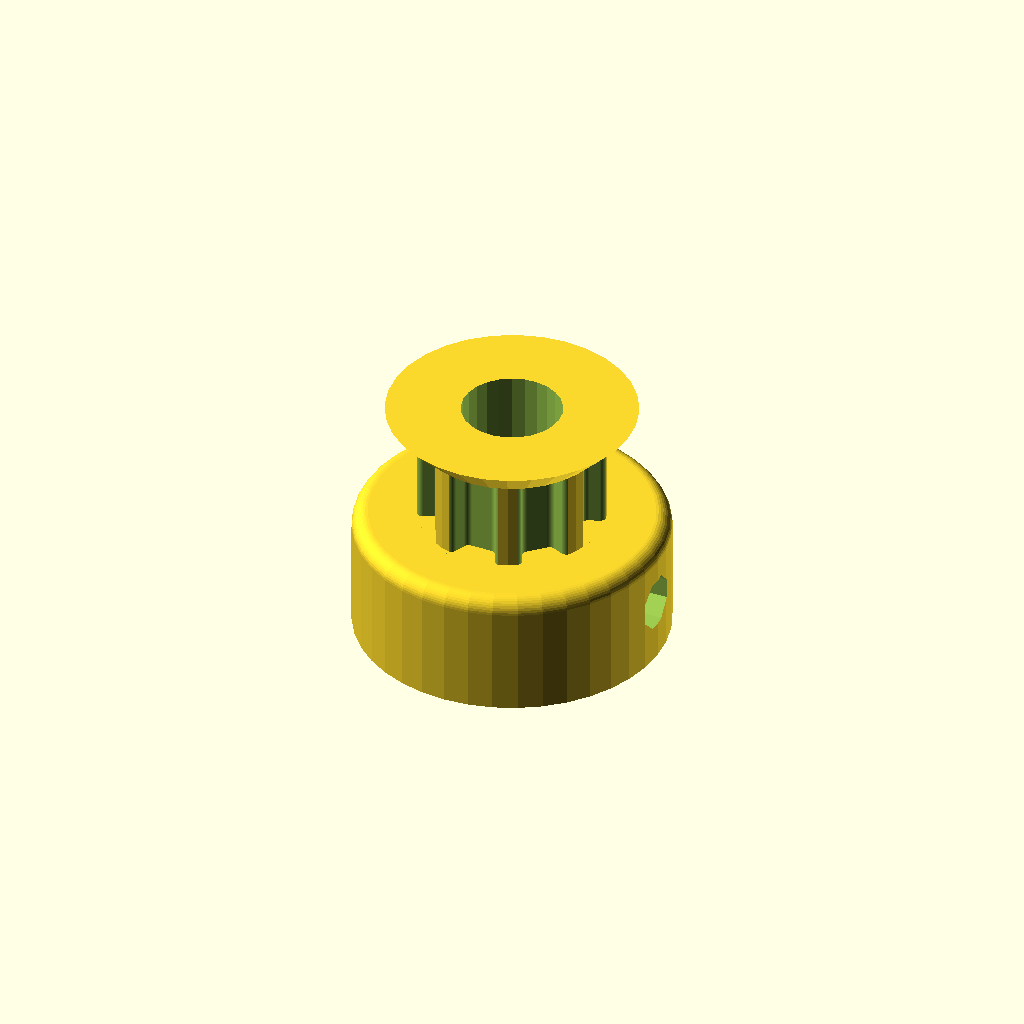
Cell 1: the model at its default parameters.
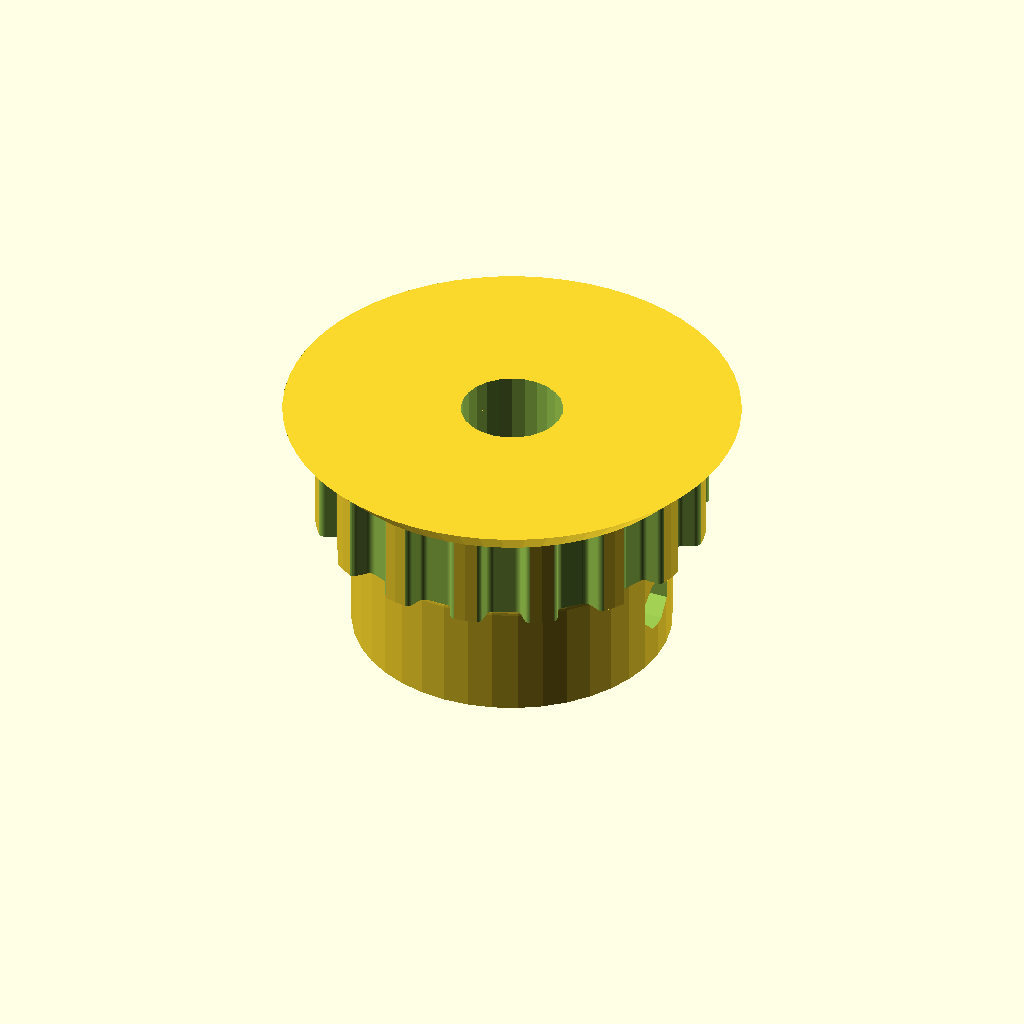
Cell 2: teeth = 16 (everything else at default).
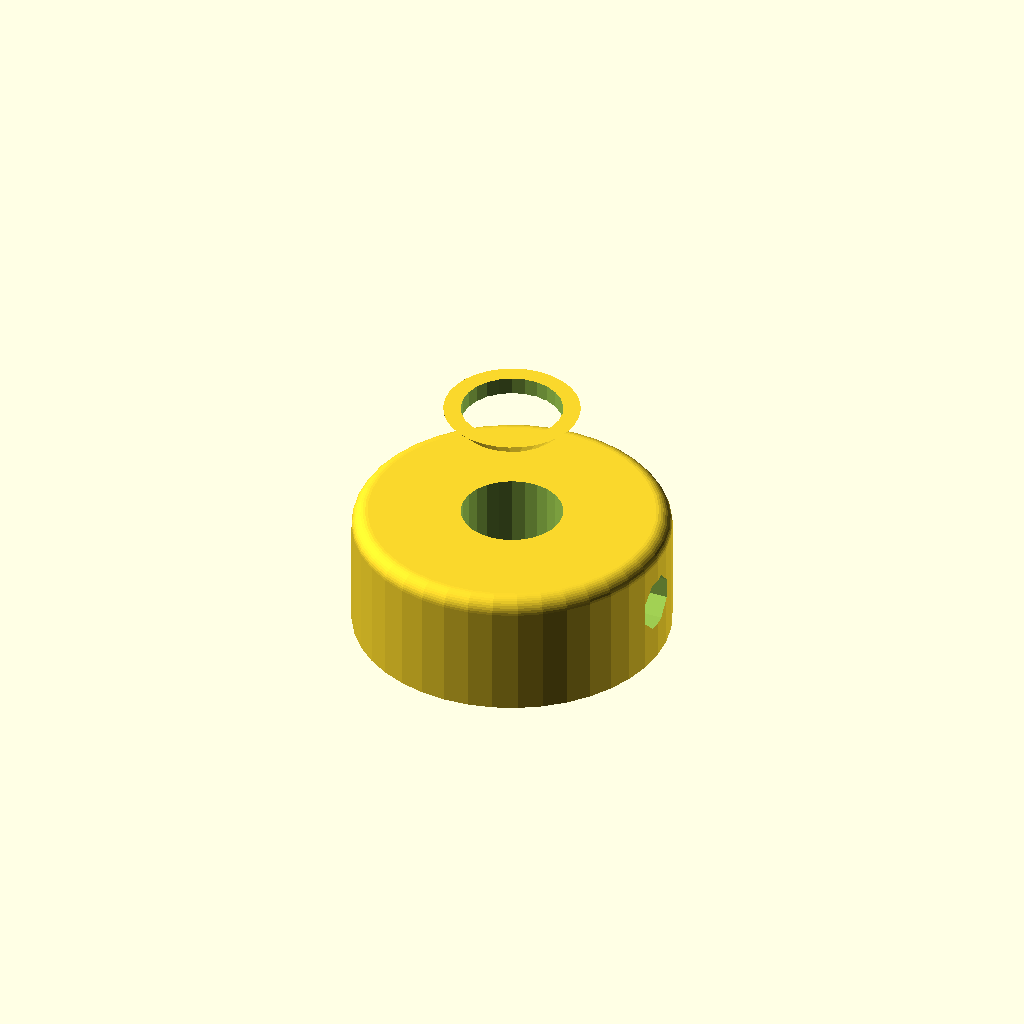
Cell 3: the same model with profile = 12.
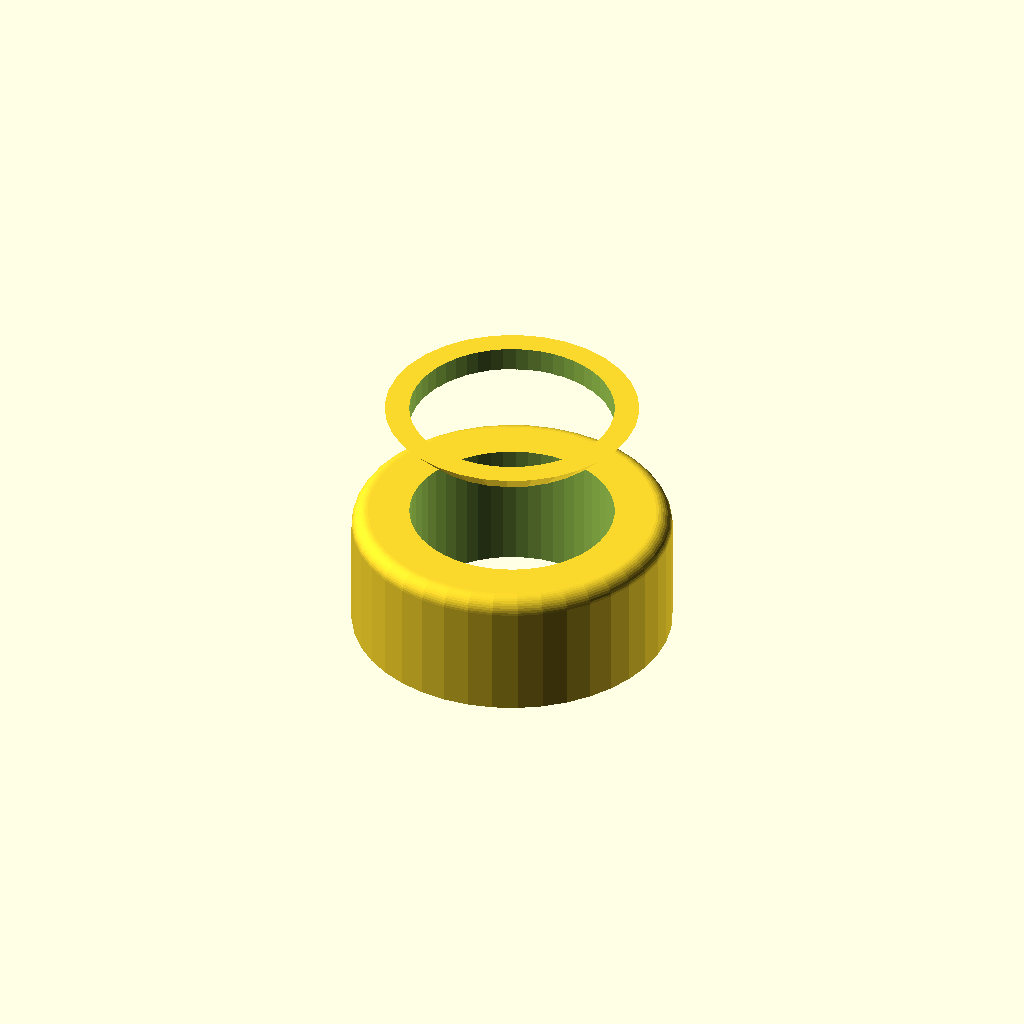
Cell 4: motor_shaft = 12.8 (everything else at default).
All cells are drawn from one camera (rotation 55°, 0°, 25°, orthographic, colour scheme Cornfield), so only the parameter changes between them.
The OpenSCAD source (Pulley_T-MXL-XL-HTD-GT2_N-tooth.scad):
// Parametric Pulley with multiple belt profiles
// by droftarts January 2012

// Based on pulleys by:
// http://www.thingiverse.com/thing:11256 by me!
// https://github.com/prusajr/PrusaMendel by Josef Prusa
// http://www.thingiverse.com/thing:3104 by GilesBathgate
// http://www.thingiverse.com/thing:2079 by nophead

// dxf tooth data from http://oem.cadregister.com/asp/PPOW_Entry.asp?company=915217&elementID=07807803/METRIC/URETH/WV0025/F
// pulley diameter checked and modelled from data at http://www.sdp-si.com/D265/HTML/D265T016.html

/**
 * @name Pulley
 * @category Printed
 * @using 1 x m3 nut, normal or nyloc
 * @using 1 x m3x10 set screw or 1 x m3x8 grub screw
 */


// tuneable constants

teeth = 8;			// Number of teeth, standard Mendel T5 belt = 8, gives Outside Diameter of 11.88mm
profile = 6;		// 1=MXL 2=40DP 3=XL 4=H 5=T2.5 6=T5 7=T10 8=AT5 9=HTD_3mm 10=HTD_5mm 11=HTD_8mm 12=GT2_2mm 13=GT2_3mm 14=GT2_5mm

motor_shaft = 6.4;	// NEMA17 motor shaft exact diameter = 5
m3_dia = 3.5;		// 3mm hole diameter
m3_nut_hex = 1;		// 1 for hex, 0 for square nut
m3_nut_flats = 6;	// normal M3 hex nut exact width = 5.5
m3_nut_depth = 3;	// normal M3 hex nut exact depth = 2.4, nyloc = 4

retainer = 1;		// Belt retainer above teeth, 0 = No, 1 = Yes
retainer_ht = 2;	// height of retainer flange over pulley, standard = 1.5
idler = 0;			// Belt retainer below teeth, 0 = No, 1 = Yes
idler_ht = -1;		// height of idler flange over pulley, standard = 1.5

pulley_t_ht = 5.8;	// length of toothed part of pulley, standard = 12
pulley_b_ht = 8;		// pulley base height, standard = 8. Set to same as idler_ht if you want an idler but no pulley.
pulley_b_dia = 20;	// pulley base diameter, standard = 20
no_of_nuts = 1;		// number of captive nuts required, standard = 1
nut_angle = 90;		// angle between nuts, standard = 90
nut_shaft_distance = 1.2;	// distance between inner face of nut and shaft, can be negative.


//	********************************
//	** Scaling tooth for good fit **
//	********************************
/*	To improve fit of belt to pulley, set the following constant. Decrease or increase by 0.1mm at a time. We are modelling the *BELT* tooth here, not the tooth on the pulley. Increasing the number will *decrease* the pulley tooth size. Increasing the tooth width will also scale proportionately the tooth depth, to maintain the shape of the tooth, and increase how far into the pulley the tooth is indented. Can be negative */

additional_tooth_width = 0.2; //mm

//	If you need more tooth depth than this provides, adjust the following constant. However, this will cause the shape of the tooth to change.

additional_tooth_depth = 0; //mm

// calculated constants

nut_elevation = pulley_b_ht/2;
m3_nut_points = 2*((m3_nut_flats/2)/cos(30)); // This is needed for the nut trap

// The following set the pulley diameter for a given number of teeth

MXL_pulley_dia = tooth_spacing (2.032,0.254);
40DP_pulley_dia = tooth_spacing (2.07264,0.1778);
XL_pulley_dia = tooth_spacing (5.08,0.254);
H_pulley_dia = tooth_spacing (9.525,0.381);
T2_5_pulley_dia = tooth_spaceing_curvefit (0.7467,0.796,1.026);
T5_pulley_dia = tooth_spaceing_curvefit (0.6523,1.591,1.064);
T10_pulley_dia = tooth_spacing (10,0.93);
AT5_pulley_dia = tooth_spaceing_curvefit (0.6523,1.591,1.064);
HTD_3mm_pulley_dia = tooth_spacing (3,0.381);
HTD_5mm_pulley_dia = tooth_spacing (5,0.5715);
HTD_8mm_pulley_dia = tooth_spacing (8,0.6858);
GT2_2mm_pulley_dia = tooth_spacing (2,0.254);
GT2_3mm_pulley_dia = tooth_spacing (3,0.381);
GT2_5mm_pulley_dia = tooth_spacing (5,0.5715);

// The following calls the pulley creation part, and passes the pulley diameter and tooth width to that module

if ( profile == 1 ) { pulley ( "MXL" , MXL_pulley_dia , 0.508 , 1.321 ); }
if ( profile == 2 ) { pulley ( "40 D.P." , 40DP_pulley_dia , 0.457 , 1.226 ); }
if ( profile == 3 ) { pulley ( "XL" , XL_pulley_dia , 1.27, 3.051 ); }
if ( profile == 4 ) { pulley ( "H" , H_pulley_dia ,1.905 , 5.359 ); }
if ( profile == 5 ) { pulley ( "T2.5" , T2_5_pulley_dia , 0.7 , 1.678 ); }
if ( profile == 6 ) { pulley ( "T5" , T5_pulley_dia , 1.19 , 3.264 ); }
if ( profile == 7 ) { pulley ( "T10" , T10_pulley_dia , 2.5 , 6.13 ); }
if ( profile == 8 ) { pulley ( "AT5" , AT5_pulley_dia , 1.19 , 4.268 ); }
if ( profile == 9 ) { pulley ( "HTD 3mm" , HTD_3mm_pulley_dia , 1.289 , 2.27 ); }
if ( profile == 10 ) { pulley ( "HTD 5mm" , HTD_5mm_pulley_dia , 2.199 , 3.781 ); }
if ( profile == 11 ) { pulley ( "HTD 8mm" , HTD_8mm_pulley_dia , 3.607 , 6.603 ); }
if ( profile == 12 ) { pulley ( "GT2 2mm" , GT2_2mm_pulley_dia , 0.764 , 1.494 ); }
if ( profile == 13 ) { pulley ( "GT2 3mm" , GT2_3mm_pulley_dia , 1.169 , 2.31 ); }
if ( profile == 14 ) { pulley ( "GT2 5mm" , GT2_5mm_pulley_dia , 1.969 , 3.952 ); }

// Functions

function tooth_spaceing_curvefit (b,c,d)
	= ((c * pow(teeth,d)) / (b + pow(teeth,d))) * teeth ;

function tooth_spacing(tooth_pitch,pitch_line_offset)
	= (2*((teeth*tooth_pitch)/(3.14159265*2)-pitch_line_offset)) ;

// Main Module

module pulley( belt_type , pulley_OD , tooth_depth , tooth_width )
	{
	echo (str("Belt type = ",belt_type,"; Number of teeth = ",teeth,"; Pulley Outside Diameter = ",pulley_OD,"mm "));
	tooth_distance_from_centre = sqrt( pow(pulley_OD/2,2) - pow((tooth_width+additional_tooth_width)/2,2));
	tooth_width_scale = (tooth_width + additional_tooth_width ) / tooth_width;
	tooth_depth_scale = ((tooth_depth + additional_tooth_depth ) / tooth_depth) ;


//	************************************************************************
//	*** uncomment the following line if pulley is wider than puller base ***
//	************************************************************************

//	translate ([0,0, pulley_b_ht + pulley_t_ht + retainer_ht ]) rotate ([0,180,0])

	difference()
	 {	 
		union()
		{
			//base
	
			if ( pulley_b_ht < 2 ) { echo ("CAN'T DRAW PULLEY BASE, HEIGHT LESS THAN 2!!!"); } else {
				rotate_extrude($fn=pulley_b_dia*2)
				{
						square([pulley_b_dia/2-1,pulley_b_ht]);
						square([pulley_b_dia/2,pulley_b_ht-1]);
						translate([pulley_b_dia/2-1,pulley_b_ht-1]) circle(1);
				}
			}
	
		difference()
			{
			//shaft - diameter is outside diameter of pulley
			
			translate([0,0,pulley_b_ht]) 
			rotate ([0,0,360/(teeth*4)]) 
			cylinder(r=pulley_OD/2,h=pulley_t_ht, $fn=teeth*4);
	
			//teeth - cut out of shaft
		
			for(i=[1:teeth]) 
			rotate([0,0,i*(360/teeth)])
			translate([0,-tooth_distance_from_centre,pulley_b_ht -1]) 
			scale ([ tooth_width_scale , tooth_depth_scale , 1 ]) 
			{
			if ( profile == 1 ) { MXL();}
			if ( profile == 2 ) { 40DP();}
			if ( profile == 3 ) { XL();}
			if ( profile == 4 ) { H();}
			if ( profile == 5 ) { T2_5();}
			if ( profile == 6 ) { T5();}
			if ( profile == 7 ) { T10();}
			if ( profile == 8 ) { AT5();}
			if ( profile == 9 ) { HTD_3mm();}
			if ( profile == 10 ) { HTD_5mm();}
			if ( profile == 11 ) { HTD_8mm();}
			if ( profile == 12 ) { GT2_2mm();}
			if ( profile == 13 ) { GT2_3mm();}
			if ( profile == 14 ) { GT2_5mm();}
			}

			}
			
		//belt retainer / idler
		if ( retainer > 0 ) {translate ([0,0, pulley_b_ht + pulley_t_ht ]) 
		rotate_extrude($fn=teeth*4)  
		polygon([[0,0],[pulley_OD/2,0],[pulley_OD/2 + retainer_ht , retainer_ht],[0 , retainer_ht],[0,0]]);}
		
		if ( idler > 0 ) {translate ([0,0, pulley_b_ht - idler_ht ]) 
		rotate_extrude($fn=teeth*4)  
		polygon([[0,0],[pulley_OD/2 + idler_ht,0],[pulley_OD/2 , idler_ht],[0 , idler_ht],[0,0]]);}
	
		}
	   
		//hole for motor shaft
		translate([0,0,-1])cylinder(r=motor_shaft/2,h=pulley_b_ht + pulley_t_ht + retainer_ht + 2,$fn=motor_shaft*4);
				
		//captive nut and grub screw holes
	
		if ( pulley_b_ht < m3_nut_flats ) { echo ("CAN'T DRAW CAPTIVE NUTS, HEIGHT LESS THAN NUT DIAMETER!!!"); } else {
		if ( (pulley_b_dia - motor_shaft)/2 < m3_nut_depth + 3 ) { echo ("CAN'T DRAW CAPTIVE NUTS, DIAMETER TOO SMALL FOR NUT DEPTH!!!"); } else {
	
			for(j=[1:no_of_nuts]) rotate([0,0,j*nut_angle])
			translate([0,0,nut_elevation])rotate([90,0,0])
	
			union()
			{
				//entrance
				translate([0,-pulley_b_ht/4-0.5,motor_shaft/2+m3_nut_depth/2+nut_shaft_distance]) cube([m3_nut_flats,pulley_b_ht/2+1,m3_nut_depth],center=true);
	
				//nut
				if ( m3_nut_hex > 0 )
					{
						// hex nut
						translate([0,0.25,motor_shaft/2+m3_nut_depth/2+nut_shaft_distance]) rotate([0,0,30]) cylinder(r=m3_nut_points/2,h=m3_nut_depth,center=true,$fn=6);
					} else {
						// square nut
						translate([0,0.25,motor_shaft/2+m3_nut_depth/2+nut_shaft_distance]) cube([m3_nut_flats,m3_nut_flats,m3_nut_depth],center=true);
					}
	
				//grub screw hole
				rotate([0,0,22.5])cylinder(r=m3_dia/2,h=pulley_b_dia/2+1,$fn=8);
			}
		}}
	 }
	   
	}


// Tooth profile modules

module MXL()
	{
	linear_extrude(height=pulley_t_ht+2) polygon([[-0.660421,-0.5],[-0.660421,0],[-0.621898,0.006033],[-0.587714,0.023037],[-0.560056,0.049424],[-0.541182,0.083609],[-0.417357,0.424392],[-0.398413,0.458752],[-0.370649,0.48514],[-0.336324,0.502074],[-0.297744,0.508035],[0.297744,0.508035],[0.336268,0.502074],[0.370452,0.48514],[0.39811,0.458752],[0.416983,0.424392],[0.540808,0.083609],[0.559752,0.049424],[0.587516,0.023037],[0.621841,0.006033],[0.660421,0],[0.660421,-0.5]]);
	}

module 40DP()
	{
	linear_extrude(height=pulley_t_ht+2) polygon([[-0.612775,-0.5],[-0.612775,0],[-0.574719,0.010187],[-0.546453,0.0381],[-0.355953,0.3683],[-0.327604,0.405408],[-0.291086,0.433388],[-0.248548,0.451049],[-0.202142,0.4572],[0.202494,0.4572],[0.248653,0.451049],[0.291042,0.433388],[0.327609,0.405408],[0.356306,0.3683],[0.546806,0.0381],[0.574499,0.010187],[0.612775,0],[0.612775,-0.5]]);
	}

module XL()
	{
	linear_extrude(height=pulley_t_ht+2) polygon([[-1.525411,-1],[-1.525411,0],[-1.41777,0.015495],[-1.320712,0.059664],[-1.239661,0.129034],[-1.180042,0.220133],[-0.793044,1.050219],[-0.733574,1.141021],[-0.652507,1.210425],[-0.555366,1.254759],[-0.447675,1.270353],[0.447675,1.270353],[0.555366,1.254759],[0.652507,1.210425],[0.733574,1.141021],[0.793044,1.050219],[1.180042,0.220133],[1.239711,0.129034],[1.320844,0.059664],[1.417919,0.015495],[1.525411,0],[1.525411,-1]]);
	}

module H()
	{
	linear_extrude(height=pulley_t_ht+2) polygon([[-2.6797,-1],[-2.6797,0],[-2.600907,0.006138],[-2.525342,0.024024],[-2.45412,0.052881],[-2.388351,0.091909],[-2.329145,0.140328],[-2.277614,0.197358],[-2.234875,0.262205],[-2.202032,0.334091],[-1.75224,1.57093],[-1.719538,1.642815],[-1.676883,1.707663],[-1.62542,1.764693],[-1.566256,1.813112],[-1.500512,1.85214],[-1.4293,1.880997],[-1.353742,1.898883],[-1.274949,1.905021],[1.275281,1.905021],[1.354056,1.898883],[1.429576,1.880997],[1.500731,1.85214],[1.566411,1.813112],[1.625508,1.764693],[1.676919,1.707663],[1.719531,1.642815],[1.752233,1.57093],[2.20273,0.334091],[2.235433,0.262205],[2.278045,0.197358],[2.329455,0.140328],[2.388553,0.091909],[2.454233,0.052881],[2.525384,0.024024],[2.600904,0.006138],[2.6797,0],[2.6797,-1]]);
	}

module T2_5()
	{
	linear_extrude(height=pulley_t_ht+2) polygon([[-0.839258,-0.5],[-0.839258,0],[-0.770246,0.021652],[-0.726369,0.079022],[-0.529167,0.620889],[-0.485025,0.67826],[-0.416278,0.699911],[0.416278,0.699911],[0.484849,0.67826],[0.528814,0.620889],[0.726369,0.079022],[0.770114,0.021652],[0.839258,0],[0.839258,-0.5]]);
	}

module T5()
	{
	linear_extrude(height=pulley_t_ht+2) polygon([[-1.632126,-0.5],[-1.632126,0],[-1.568549,0.004939],[-1.507539,0.019367],[-1.450023,0.042686],[-1.396912,0.074224],[-1.349125,0.113379],[-1.307581,0.159508],[-1.273186,0.211991],[-1.246868,0.270192],[-1.009802,0.920362],[-0.983414,0.978433],[-0.949018,1.030788],[-0.907524,1.076798],[-0.859829,1.115847],[-0.80682,1.147314],[-0.749402,1.170562],[-0.688471,1.184956],[-0.624921,1.189895],[0.624971,1.189895],[0.688622,1.184956],[0.749607,1.170562],[0.807043,1.147314],[0.860055,1.115847],[0.907754,1.076798],[0.949269,1.030788],[0.9837,0.978433],[1.010193,0.920362],[1.246907,0.270192],[1.273295,0.211991],[1.307726,0.159508],[1.349276,0.113379],[1.397039,0.074224],[1.450111,0.042686],[1.507589,0.019367],[1.568563,0.004939],[1.632126,0],[1.632126,-0.5]]);
	}

module T10()
	{
	linear_extrude(height=pulley_t_ht+2) polygon([[-3.06511,-1],[-3.06511,0],[-2.971998,0.007239],[-2.882718,0.028344],[-2.79859,0.062396],[-2.720931,0.108479],[-2.651061,0.165675],[-2.590298,0.233065],[-2.539962,0.309732],[-2.501371,0.394759],[-1.879071,2.105025],[-1.840363,2.190052],[-1.789939,2.266719],[-1.729114,2.334109],[-1.659202,2.391304],[-1.581518,2.437387],[-1.497376,2.47144],[-1.408092,2.492545],[-1.314979,2.499784],[1.314979,2.499784],[1.408091,2.492545],[1.497371,2.47144],[1.581499,2.437387],[1.659158,2.391304],[1.729028,2.334109],[1.789791,2.266719],[1.840127,2.190052],[1.878718,2.105025],[2.501018,0.394759],[2.539726,0.309732],[2.59015,0.233065],[2.650975,0.165675],[2.720887,0.108479],[2.798571,0.062396],[2.882713,0.028344],[2.971997,0.007239],[3.06511,0],[3.06511,-1]]);
	}

module AT5()
	{
	linear_extrude(height=pulley_t_ht+2) polygon([[-2.134129,-0.75],[-2.134129,0],[-2.058023,0.005488],[-1.984595,0.021547],[-1.914806,0.047569],[-1.849614,0.082947],[-1.789978,0.127073],[-1.736857,0.179338],[-1.691211,0.239136],[-1.653999,0.305859],[-1.349199,0.959203],[-1.286933,1.054635],[-1.201914,1.127346],[-1.099961,1.173664],[-0.986896,1.18992],[0.986543,1.18992],[1.099614,1.173664],[1.201605,1.127346],[1.286729,1.054635],[1.349199,0.959203],[1.653646,0.305859],[1.690859,0.239136],[1.73651,0.179338],[1.789644,0.127073],[1.849305,0.082947],[1.914539,0.047569],[1.984392,0.021547],[2.057906,0.005488],[2.134129,0],[2.134129,-0.75]]);
	}

module HTD_3mm()
	{
	linear_extrude(height=pulley_t_ht+2) polygon([[-1.135062,-0.5],[-1.135062,0],[-1.048323,0.015484],[-0.974284,0.058517],[-0.919162,0.123974],[-0.889176,0.206728],[-0.81721,0.579614],[-0.800806,0.653232],[-0.778384,0.72416],[-0.750244,0.792137],[-0.716685,0.856903],[-0.678005,0.918199],[-0.634505,0.975764],[-0.586483,1.029338],[-0.534238,1.078662],[-0.47807,1.123476],[-0.418278,1.16352],[-0.355162,1.198533],[-0.289019,1.228257],[-0.22015,1.25243],[-0.148854,1.270793],[-0.07543,1.283087],[-0.000176,1.28905],[0.075081,1.283145],[0.148515,1.270895],[0.219827,1.252561],[0.288716,1.228406],[0.354879,1.19869],[0.418018,1.163675],[0.477831,1.123623],[0.534017,1.078795],[0.586276,1.029452],[0.634307,0.975857],[0.677809,0.91827],[0.716481,0.856953],[0.750022,0.792167],[0.778133,0.724174],[0.800511,0.653236],[0.816857,0.579614],[0.888471,0.206728],[0.919014,0.123974],[0.974328,0.058517],[1.048362,0.015484],[1.135062,0],[1.135062,-0.5]]);
	}

module HTD_5mm()
	{
	linear_extrude(height=pulley_t_ht+2) polygon([[-1.89036,-0.75],[-1.89036,0],[-1.741168,0.02669],[-1.61387,0.100806],[-1.518984,0.21342],[-1.467026,0.3556],[-1.427162,0.960967],[-1.398568,1.089602],[-1.359437,1.213531],[-1.310296,1.332296],[-1.251672,1.445441],[-1.184092,1.552509],[-1.108081,1.653042],[-1.024167,1.746585],[-0.932877,1.832681],[-0.834736,1.910872],[-0.730271,1.980701],[-0.62001,2.041713],[-0.504478,2.09345],[-0.384202,2.135455],[-0.259708,2.167271],[-0.131524,2.188443],[-0.000176,2.198511],[0.131296,2.188504],[0.259588,2.167387],[0.384174,2.135616],[0.504527,2.093648],[0.620123,2.04194],[0.730433,1.980949],[0.834934,1.911132],[0.933097,1.832945],[1.024398,1.746846],[1.108311,1.653291],[1.184308,1.552736],[1.251865,1.445639],[1.310455,1.332457],[1.359552,1.213647],[1.39863,1.089664],[1.427162,0.960967],[1.467026,0.3556],[1.518984,0.21342],[1.61387,0.100806],[1.741168,0.02669],[1.89036,0],[1.89036,-0.75]]);
	}

module HTD_8mm()
	{
	linear_extrude(height=pulley_t_ht+2) polygon([[-3.301471,-1],[-3.301471,0],[-3.16611,0.012093],[-3.038062,0.047068],[-2.919646,0.10297],[-2.813182,0.177844],[-2.720989,0.269734],[-2.645387,0.376684],[-2.588694,0.496739],[-2.553229,0.627944],[-2.460801,1.470025],[-2.411413,1.691917],[-2.343887,1.905691],[-2.259126,2.110563],[-2.158035,2.30575],[-2.041518,2.490467],[-1.910478,2.66393],[-1.76582,2.825356],[-1.608446,2.973961],[-1.439261,3.10896],[-1.259169,3.22957],[-1.069074,3.335006],[-0.869878,3.424485],[-0.662487,3.497224],[-0.447804,3.552437],[-0.226732,3.589341],[-0.000176,3.607153],[0.226511,3.589461],[0.447712,3.552654],[0.66252,3.497516],[0.870027,3.424833],[1.069329,3.33539],[1.259517,3.229973],[1.439687,3.109367],[1.608931,2.974358],[1.766344,2.825731],[1.911018,2.664271],[2.042047,2.490765],[2.158526,2.305998],[2.259547,2.110755],[2.344204,1.905821],[2.411591,1.691983],[2.460801,1.470025],[2.553229,0.627944],[2.588592,0.496739],[2.645238,0.376684],[2.720834,0.269734],[2.81305,0.177844],[2.919553,0.10297],[3.038012,0.047068],[3.166095,0.012093],[3.301471,0],[3.301471,-1]]);
	}

module GT2_2mm()
	{
	linear_extrude(height=pulley_t_ht+2) polygon([[0.747183,-0.5],[0.747183,0],[0.647876,0.037218],[0.598311,0.130528],[0.578556,0.238423],[0.547158,0.343077],[0.504649,0.443762],[0.451556,0.53975],[0.358229,0.636924],[0.2484,0.707276],[0.127259,0.750044],[0,0.76447],[-0.127259,0.750044],[-0.2484,0.707276],[-0.358229,0.636924],[-0.451556,0.53975],[-0.504797,0.443762],[-0.547291,0.343077],[-0.578605,0.238423],[-0.598311,0.130528],[-0.648009,0.037218],[-0.747183,0],[-0.747183,-0.5]]);
	}

module GT2_3mm()
	{
	linear_extrude(height=pulley_t_ht+2) polygon([[-1.155171,-0.5],[-1.155171,0],[-1.065317,0.016448],[-0.989057,0.062001],[-0.93297,0.130969],[-0.90364,0.217664],[-0.863705,0.408181],[-0.800056,0.591388],[-0.713587,0.765004],[-0.60519,0.926747],[-0.469751,1.032548],[-0.320719,1.108119],[-0.162625,1.153462],[0,1.168577],[0.162625,1.153462],[0.320719,1.108119],[0.469751,1.032548],[0.60519,0.926747],[0.713587,0.765004],[0.800056,0.591388],[0.863705,0.408181],[0.90364,0.217664],[0.932921,0.130969],[0.988924,0.062001],[1.065168,0.016448],[1.155171,0],[1.155171,-0.5]]);
	}

module GT2_5mm()
	{
	linear_extrude(height=pulley_t_ht+2) polygon([[-1.975908,-0.75],[-1.975908,0],[-1.797959,0.03212],[-1.646634,0.121224],[-1.534534,0.256431],[-1.474258,0.426861],[-1.446911,0.570808],[-1.411774,0.712722],[-1.368964,0.852287],[-1.318597,0.989189],[-1.260788,1.123115],[-1.195654,1.25375],[-1.12331,1.380781],[-1.043869,1.503892],[-0.935264,1.612278],[-0.817959,1.706414],[-0.693181,1.786237],[-0.562151,1.851687],[-0.426095,1.9027],[-0.286235,1.939214],[-0.143795,1.961168],[0,1.9685],[0.143796,1.961168],[0.286235,1.939214],[0.426095,1.9027],[0.562151,1.851687],[0.693181,1.786237],[0.817959,1.706414],[0.935263,1.612278],[1.043869,1.503892],[1.123207,1.380781],[1.195509,1.25375],[1.26065,1.123115],[1.318507,0.989189],[1.368956,0.852287],[1.411872,0.712722],[1.447132,0.570808],[1.474611,0.426861],[1.534583,0.256431],[1.646678,0.121223],[1.798064,0.03212],[1.975908,0],[1.975908,-0.75]]);
	}
Customizer parameters (derived from the source; name, type, default, range or options):
teeth: number, default 8
profile: number, default 6
motor_shaft: number, default 6.4
m3_dia: number, default 3.5
m3_nut_hex: number, default 1
m3_nut_flats: number, default 6
m3_nut_depth: number, default 3
retainer: number, default 1
retainer_ht: number, default 2
idler: number, default 0
idler_ht: number, default -1
pulley_t_ht: number, default 5.8
pulley_b_ht: number, default 8
pulley_b_dia: number, default 20
no_of_nuts: number, default 1
nut_angle: number, default 90
nut_shaft_distance: number, default 1.2
additional_tooth_width: number, default 0.2
additional_tooth_depth: number, default 0
